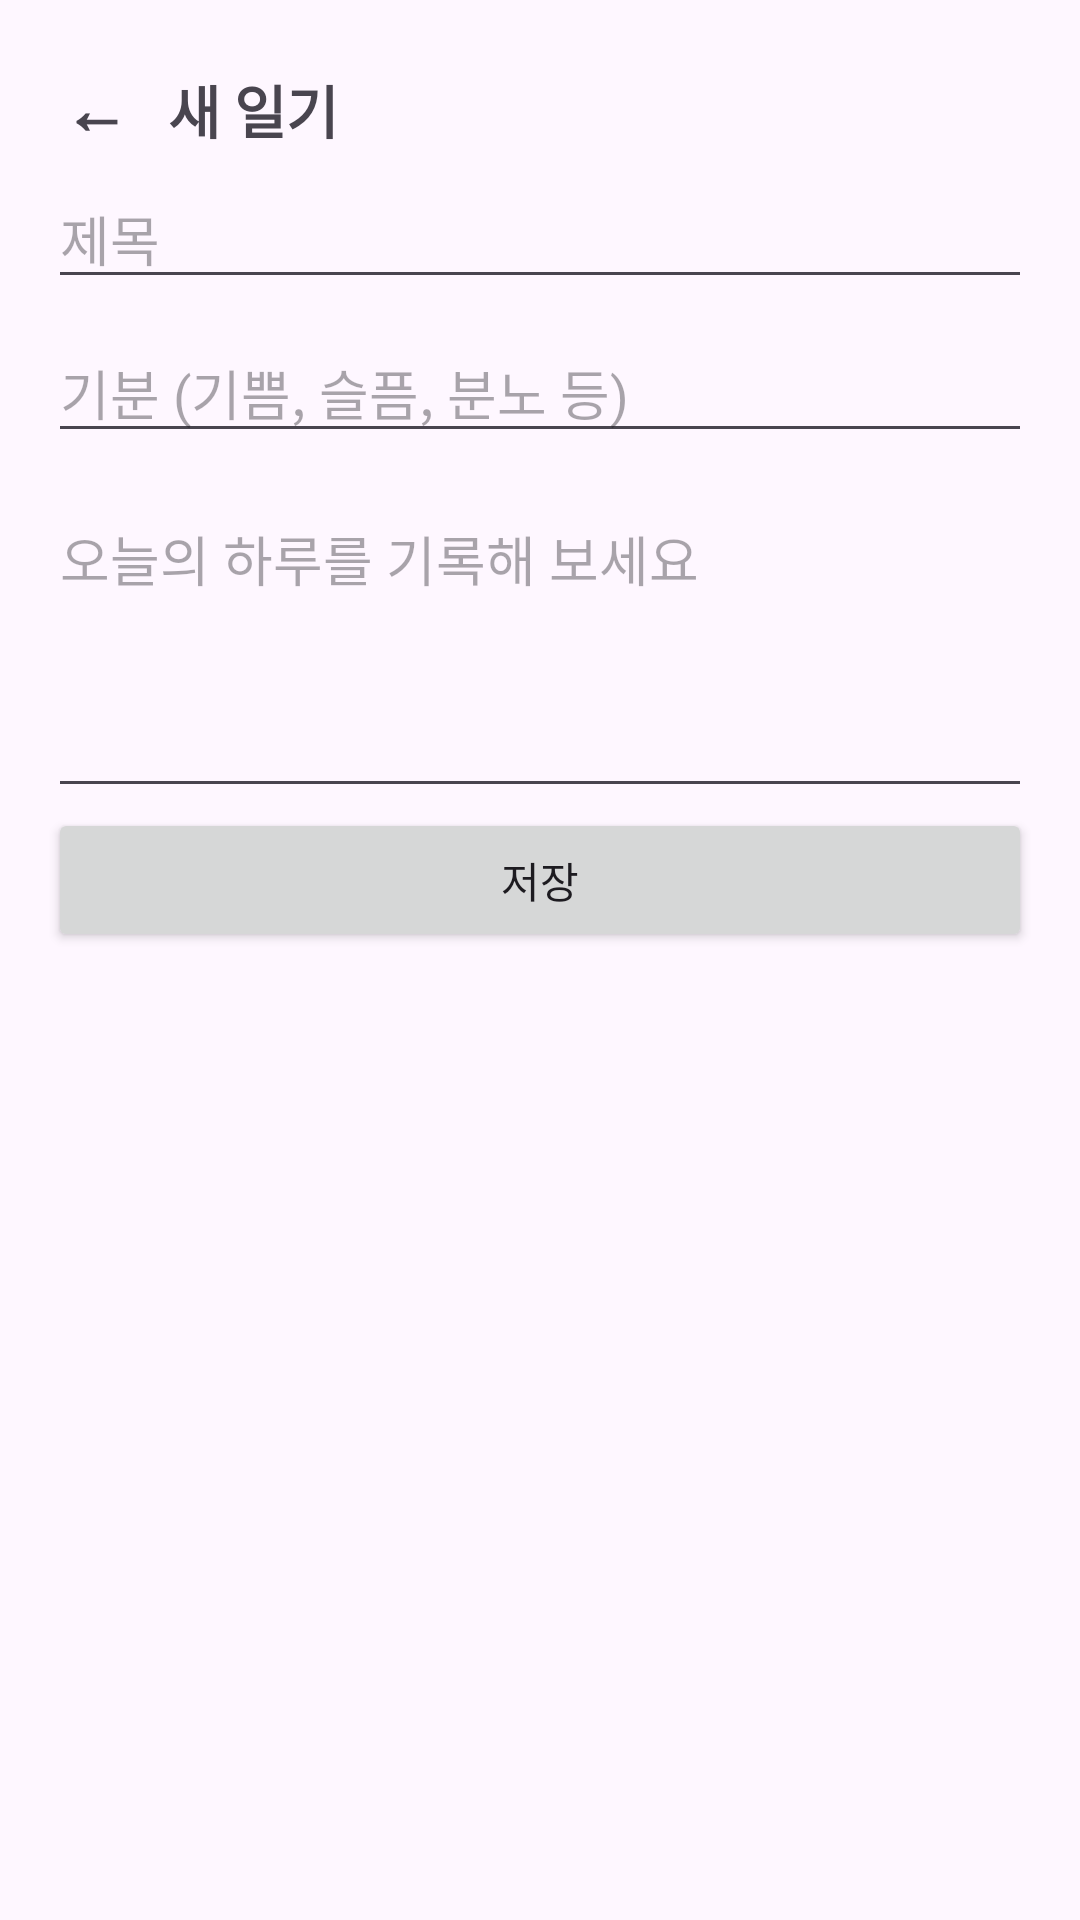

This screen was rendered from an Android layout file. Write that file and the resources it references.
<!-- AndroidManifest.xml: application theme Theme.PersonaDiary -->
<!-- res/layout/write.xml -->
<?xml version="1.0" encoding="utf-8"?>
<LinearLayout xmlns:android="http://schemas.android.com/apk/res/android"
    android:layout_width="match_parent"
    android:layout_height="match_parent"
    android:orientation="vertical"
    android:padding="16dp">

    <LinearLayout
        android:layout_width="match_parent"
        android:layout_height="wrap_content"
        android:orientation="horizontal"
        android:layout_gravity="center_vertical">

        <TextView
            android:id="@+id/btn_write_back"
            android:layout_width="wrap_content"
            android:layout_height="wrap_content"
            android:padding="5dp"
            android:text="←"
            android:textSize="22dp"
            android:textStyle="bold" />

        <TextView
            android:layout_width="wrap_content"
            android:layout_height="wrap_content"
            android:text="새 일기"
            android:textSize="19sp"
            android:textStyle="bold"
            android:layout_marginStart="8dp"    />

    </LinearLayout>

    <EditText
        android:id="@+id/edit_title"
        android:layout_width="match_parent"
        android:layout_height="wrap_content"
        android:hint="제목"  />

    <EditText
        android:id="@+id/edit_emotion"
        android:layout_width="match_parent"
        android:layout_height="wrap_content"
        android:hint="기분 (기쁨, 슬픔, 분노 등)"
        android:layout_marginTop="8dp"   />

    <EditText
        android:id="@+id/edit_diary"
        android:layout_width="match_parent"
        android:layout_height="wrap_content"
        android:layout_marginTop="12dp"
        android:hint="오늘의 하루를 기록해 보세요"
        android:minLines="4"
        android:gravity="top"   />

    <Button
        android:id="@+id/btn_save"
        android:layout_width="match_parent"
        android:layout_height="wrap_content"
        android:text="저장"   />

</LinearLayout>
<!-- resources referenced by this layout -->
<resources>
  <style name="Theme.PersonaDiary" parent="Base.Theme.PersonaDiary" />
  <style name="Base.Theme.PersonaDiary" parent="Theme.Material3.DayNight.NoActionBar">
          
          
      </style>
</resources>
